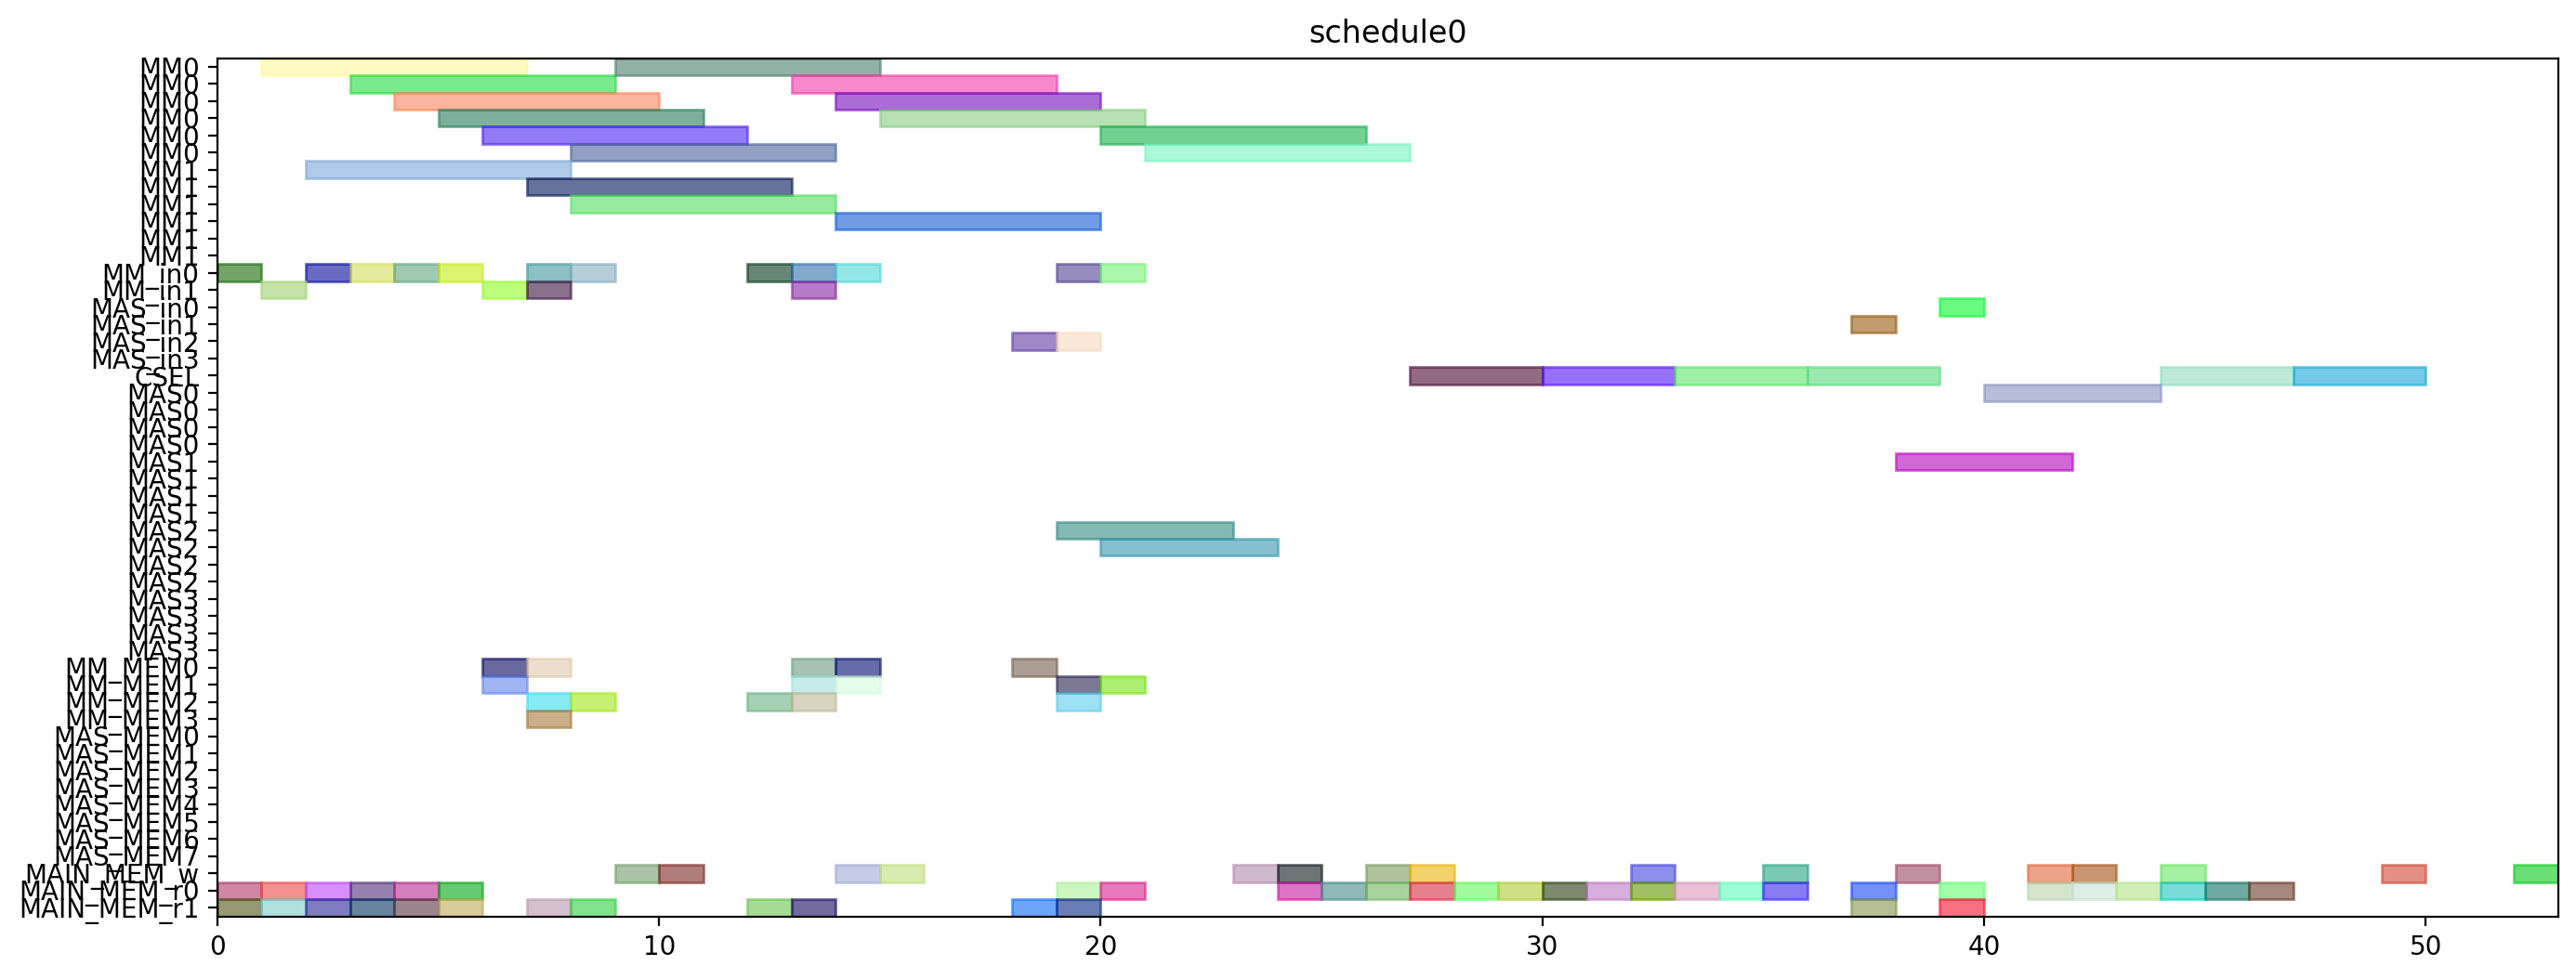

The Python source for this figure:
from pyschedule import Scenario, solvers, plotters, alt


def solve():
	horizon = 120
	S = Scenario("schedule0", horizon=horizon)

	# resource
	MM = S.Resources('MM', num=2, size=6)
	MM_in = S.Resources('MM_in', num=2)
	MAS_in = S.Resources('MAS_in', num=4)
	CSEL = S.Resource('CSEL')
	MAS = S.Resources('MAS', num=4, size=4, periods=range(1, horizon))
	MM_MEM = S.Resources('MM_MEM', num=4)
	MAS_MEM = S.Resources('MAS_MEM', num=8)
	MAIN_MEM_w = S.Resource('MAIN_MEM_w', size=1)
	MAIN_MEM_r = S.Resources('MAIN_MEM_r', num=2)

	# result of previous scheduling

	# new tasks
	alpha0 = S.Task('alpha0', length=6, delay_cost=1)
	alpha0 += alt(MM)
	alpha0_in = S.Task('alpha0_in', length=1, delay_cost=1)
	alpha0_in += alt(MM_in)
	S += alpha0_in*MM_in[0]<=alpha0*MM[0]
	S += alpha0_in*MM_in[1]<=alpha0*MM[1]
	alpha0_mem0 = S.Task('alpha0_mem0', length=1, delay_cost=1)
	alpha0_mem0 += MAIN_MEM_r[0]
	S += alpha0_mem0 <= alpha0

	alpha0_mem1 = S.Task('alpha0_mem1', length=1, delay_cost=1)
	alpha0_mem1 += MAIN_MEM_r[1]
	S += alpha0_mem1 <= alpha0

	alpha1 = S.Task('alpha1', length=6, delay_cost=1)
	alpha1 += alt(MM)
	alpha1_in = S.Task('alpha1_in', length=1, delay_cost=1)
	alpha1_in += alt(MM_in)
	S += alpha1_in*MM_in[0]<=alpha1*MM[0]
	S += alpha1_in*MM_in[1]<=alpha1*MM[1]
	alpha1_mem0 = S.Task('alpha1_mem0', length=1, delay_cost=1)
	alpha1_mem0 += MAIN_MEM_r[0]
	S += alpha1_mem0 <= alpha1

	alpha1_mem1 = S.Task('alpha1_mem1', length=1, delay_cost=1)
	alpha1_mem1 += MAIN_MEM_r[1]
	S += alpha1_mem1 <= alpha1

	xit2N0 = S.Task('xit2N0', length=6, delay_cost=1)
	xit2N0 += alt(MM)
	xit2N0_in = S.Task('xit2N0_in', length=1, delay_cost=1)
	xit2N0_in += alt(MM_in)
	S += xit2N0_in*MM_in[0]<=xit2N0*MM[0]
	S += xit2N0_in*MM_in[1]<=xit2N0*MM[1]
	S += 0<xit2N0

	xit2N0_w = S.Task('xit2N0_w', length=1, delay_cost=1)
	xit2N0_w += alt(MAIN_MEM_w)
	S += xit2N0 <= xit2N0_w

	xit2N0_mem0 = S.Task('xit2N0_mem0', length=1, delay_cost=1)
	xit2N0_mem0 += MAIN_MEM_r[0]
	S += xit2N0_mem0 <= xit2N0

	xit2N0_mem1 = S.Task('xit2N0_mem1', length=1, delay_cost=1)
	xit2N0_mem1 += MAIN_MEM_r[1]
	S += xit2N0_mem1 <= xit2N0

	xit2N1 = S.Task('xit2N1', length=6, delay_cost=1)
	xit2N1 += alt(MM)
	xit2N1_in = S.Task('xit2N1_in', length=1, delay_cost=1)
	xit2N1_in += alt(MM_in)
	S += xit2N1_in*MM_in[0]<=xit2N1*MM[0]
	S += xit2N1_in*MM_in[1]<=xit2N1*MM[1]
	S += 0<xit2N1

	xit2N1_w = S.Task('xit2N1_w', length=1, delay_cost=1)
	xit2N1_w += alt(MAIN_MEM_w)
	S += xit2N1 <= xit2N1_w

	xit2N1_mem0 = S.Task('xit2N1_mem0', length=1, delay_cost=1)
	xit2N1_mem0 += MAIN_MEM_r[0]
	S += xit2N1_mem0 <= xit2N1

	xit2N1_mem1 = S.Task('xit2N1_mem1', length=1, delay_cost=1)
	xit2N1_mem1 += MAIN_MEM_r[1]
	S += xit2N1_mem1 <= xit2N1

	t30 = S.Task('t30', length=6, delay_cost=1)
	t30 += alt(MM)
	t30_in = S.Task('t30_in', length=1, delay_cost=1)
	t30_in += alt(MM_in)
	S += t30_in*MM_in[0]<=t30*MM[0]
	S += t30_in*MM_in[1]<=t30*MM[1]
	t30_mem0 = S.Task('t30_mem0', length=1, delay_cost=1)
	t30_mem0 += MAIN_MEM_r[0]
	S += t30_mem0 <= t30

	t30_mem1 = S.Task('t30_mem1', length=1, delay_cost=1)
	t30_mem1 += MAIN_MEM_r[1]
	S += t30_mem1 <= t30

	t31 = S.Task('t31', length=6, delay_cost=1)
	t31 += alt(MM)
	t31_in = S.Task('t31_in', length=1, delay_cost=1)
	t31_in += alt(MM_in)
	S += t31_in*MM_in[0]<=t31*MM[0]
	S += t31_in*MM_in[1]<=t31*MM[1]
	t31_mem0 = S.Task('t31_mem0', length=1, delay_cost=1)
	t31_mem0 += MAIN_MEM_r[0]
	S += t31_mem0 <= t31

	t31_mem1 = S.Task('t31_mem1', length=1, delay_cost=1)
	t31_mem1 += MAIN_MEM_r[1]
	S += t31_mem1 <= t31

	alphaD0 = S.Task('alphaD0', length=6, delay_cost=1)
	alphaD0 += alt(MM)
	alphaD0_in = S.Task('alphaD0_in', length=1, delay_cost=1)
	alphaD0_in += alt(MM_in)
	S += alphaD0_in*MM_in[0]<=alphaD0*MM[0]
	S += alphaD0_in*MM_in[1]<=alphaD0*MM[1]
	S += 0<alphaD0

	alphaD0_w = S.Task('alphaD0_w', length=1, delay_cost=1)
	alphaD0_w += alt(MAIN_MEM_w)
	S += alphaD0 <= alphaD0_w

	alphaD0_mem0 = S.Task('alphaD0_mem0', length=1, delay_cost=1)
	alphaD0_mem0 += alt(MM_MEM)
	S += (alpha0*MM[0])-1 < alphaD0_mem0*MM_MEM[0]
	S += (alpha0*MM[1])-1 < alphaD0_mem0*MM_MEM[2]
	S += alphaD0_mem0 <= alphaD0

	alphaD0_mem1 = S.Task('alphaD0_mem1', length=1, delay_cost=1)
	alphaD0_mem1 += MAIN_MEM_r[1]
	S += alphaD0_mem1 <= alphaD0

	alphaD1 = S.Task('alphaD1', length=6, delay_cost=1)
	alphaD1 += alt(MM)
	alphaD1_in = S.Task('alphaD1_in', length=1, delay_cost=1)
	alphaD1_in += alt(MM_in)
	S += alphaD1_in*MM_in[0]<=alphaD1*MM[0]
	S += alphaD1_in*MM_in[1]<=alphaD1*MM[1]
	S += 0<alphaD1

	alphaD1_w = S.Task('alphaD1_w', length=1, delay_cost=1)
	alphaD1_w += alt(MAIN_MEM_w)
	S += alphaD1 <= alphaD1_w

	alphaD1_mem0 = S.Task('alphaD1_mem0', length=1, delay_cost=1)
	alphaD1_mem0 += alt(MM_MEM)
	S += (alpha1*MM[0])-1 < alphaD1_mem0*MM_MEM[0]
	S += (alpha1*MM[1])-1 < alphaD1_mem0*MM_MEM[2]
	S += alphaD1_mem0 <= alphaD1

	alphaD1_mem1 = S.Task('alphaD1_mem1', length=1, delay_cost=1)
	alphaD1_mem1 += MAIN_MEM_r[1]
	S += alphaD1_mem1 <= alphaD1

	alpha20 = S.Task('alpha20', length=6, delay_cost=1)
	alpha20 += alt(MM)
	alpha20_in = S.Task('alpha20_in', length=1, delay_cost=1)
	alpha20_in += alt(MM_in)
	S += alpha20_in*MM_in[0]<=alpha20*MM[0]
	S += alpha20_in*MM_in[1]<=alpha20*MM[1]
	alpha20_mem0 = S.Task('alpha20_mem0', length=1, delay_cost=1)
	alpha20_mem0 += alt(MM_MEM)
	S += (alpha0*MM[0])-1 < alpha20_mem0*MM_MEM[0]
	S += (alpha0*MM[1])-1 < alpha20_mem0*MM_MEM[2]
	S += alpha20_mem0 <= alpha20

	alpha20_mem1 = S.Task('alpha20_mem1', length=1, delay_cost=1)
	alpha20_mem1 += alt(MM_MEM)
	S += (alpha0*MM[0])-1 < alpha20_mem1*MM_MEM[1]
	S += (alpha0*MM[1])-1 < alpha20_mem1*MM_MEM[3]
	S += alpha20_mem1 <= alpha20

	alpha21 = S.Task('alpha21', length=6, delay_cost=1)
	alpha21 += alt(MM)
	alpha21_in = S.Task('alpha21_in', length=1, delay_cost=1)
	alpha21_in += alt(MM_in)
	S += alpha21_in*MM_in[0]<=alpha21*MM[0]
	S += alpha21_in*MM_in[1]<=alpha21*MM[1]
	alpha21_mem0 = S.Task('alpha21_mem0', length=1, delay_cost=1)
	alpha21_mem0 += alt(MM_MEM)
	S += (alpha1*MM[0])-1 < alpha21_mem0*MM_MEM[0]
	S += (alpha1*MM[1])-1 < alpha21_mem0*MM_MEM[2]
	S += alpha21_mem0 <= alpha21

	alpha21_mem1 = S.Task('alpha21_mem1', length=1, delay_cost=1)
	alpha21_mem1 += alt(MM_MEM)
	S += (alpha1*MM[0])-1 < alpha21_mem1*MM_MEM[1]
	S += (alpha1*MM[1])-1 < alpha21_mem1*MM_MEM[3]
	S += alpha21_mem1 <= alpha21

	alpha2V0 = S.Task('alpha2V0', length=6, delay_cost=1)
	alpha2V0 += alt(MM)
	alpha2V0_in = S.Task('alpha2V0_in', length=1, delay_cost=1)
	alpha2V0_in += alt(MM_in)
	S += alpha2V0_in*MM_in[0]<=alpha2V0*MM[0]
	S += alpha2V0_in*MM_in[1]<=alpha2V0*MM[1]
	alpha2V0_mem0 = S.Task('alpha2V0_mem0', length=1, delay_cost=1)
	alpha2V0_mem0 += alt(MM_MEM)
	S += (alpha20*MM[0])-1 < alpha2V0_mem0*MM_MEM[0]
	S += (alpha20*MM[1])-1 < alpha2V0_mem0*MM_MEM[2]
	S += alpha2V0_mem0 <= alpha2V0

	alpha2V0_mem1 = S.Task('alpha2V0_mem1', length=1, delay_cost=1)
	alpha2V0_mem1 += MAIN_MEM_r[1]
	S += alpha2V0_mem1 <= alpha2V0

	alpha2V1 = S.Task('alpha2V1', length=6, delay_cost=1)
	alpha2V1 += alt(MM)
	alpha2V1_in = S.Task('alpha2V1_in', length=1, delay_cost=1)
	alpha2V1_in += alt(MM_in)
	S += alpha2V1_in*MM_in[0]<=alpha2V1*MM[0]
	S += alpha2V1_in*MM_in[1]<=alpha2V1*MM[1]
	alpha2V1_mem0 = S.Task('alpha2V1_mem0', length=1, delay_cost=1)
	alpha2V1_mem0 += alt(MM_MEM)
	S += (alpha21*MM[0])-1 < alpha2V1_mem0*MM_MEM[0]
	S += (alpha21*MM[1])-1 < alpha2V1_mem0*MM_MEM[2]
	S += alpha2V1_mem0 <= alpha2V1

	alpha2V1_mem1 = S.Task('alpha2V1_mem1', length=1, delay_cost=1)
	alpha2V1_mem1 += MAIN_MEM_r[1]
	S += alpha2V1_mem1 <= alpha2V1

	t3alphaD0 = S.Task('t3alphaD0', length=6, delay_cost=1)
	t3alphaD0 += alt(MM)
	t3alphaD0_in = S.Task('t3alphaD0_in', length=1, delay_cost=1)
	t3alphaD0_in += alt(MM_in)
	S += t3alphaD0_in*MM_in[0]<=t3alphaD0*MM[0]
	S += t3alphaD0_in*MM_in[1]<=t3alphaD0*MM[1]
	t3alphaD0_mem0 = S.Task('t3alphaD0_mem0', length=1, delay_cost=1)
	t3alphaD0_mem0 += alt(MM_MEM)
	S += (t30*MM[0])-1 < t3alphaD0_mem0*MM_MEM[0]
	S += (t30*MM[1])-1 < t3alphaD0_mem0*MM_MEM[2]
	S += t3alphaD0_mem0 <= t3alphaD0

	t3alphaD0_mem1 = S.Task('t3alphaD0_mem1', length=1, delay_cost=1)
	t3alphaD0_mem1 += alt(MM_MEM)
	S += (alphaD0*MM[0])-1 < t3alphaD0_mem1*MM_MEM[1]
	S += (alphaD0*MM[1])-1 < t3alphaD0_mem1*MM_MEM[3]
	S += t3alphaD0_mem1 <= t3alphaD0

	t3alphaD1 = S.Task('t3alphaD1', length=6, delay_cost=1)
	t3alphaD1 += alt(MM)
	t3alphaD1_in = S.Task('t3alphaD1_in', length=1, delay_cost=1)
	t3alphaD1_in += alt(MM_in)
	S += t3alphaD1_in*MM_in[0]<=t3alphaD1*MM[0]
	S += t3alphaD1_in*MM_in[1]<=t3alphaD1*MM[1]
	t3alphaD1_mem0 = S.Task('t3alphaD1_mem0', length=1, delay_cost=1)
	t3alphaD1_mem0 += alt(MM_MEM)
	S += (t31*MM[0])-1 < t3alphaD1_mem0*MM_MEM[0]
	S += (t31*MM[1])-1 < t3alphaD1_mem0*MM_MEM[2]
	S += t3alphaD1_mem0 <= t3alphaD1

	t3alphaD1_mem1 = S.Task('t3alphaD1_mem1', length=1, delay_cost=1)
	t3alphaD1_mem1 += alt(MM_MEM)
	S += (alphaD1*MM[0])-1 < t3alphaD1_mem1*MM_MEM[1]
	S += (alphaD1*MM[1])-1 < t3alphaD1_mem1*MM_MEM[3]
	S += t3alphaD1_mem1 <= t3alphaD1

	y20 = S.Task('y20', length=6, delay_cost=1)
	y20 += alt(MM)
	y20_in = S.Task('y20_in', length=1, delay_cost=1)
	y20_in += alt(MM_in)
	S += y20_in*MM_in[0]<=y20*MM[0]
	S += y20_in*MM_in[1]<=y20*MM[1]
	S += 0<y20

	y20_w = S.Task('y20_w', length=1, delay_cost=1)
	y20_w += alt(MAIN_MEM_w)
	S += y20 <= y20_w

	y20_mem0 = S.Task('y20_mem0', length=1, delay_cost=1)
	y20_mem0 += MAIN_MEM_r[0]
	S += y20_mem0 <= y20

	y20_mem1 = S.Task('y20_mem1', length=1, delay_cost=1)
	y20_mem1 += alt(MM_MEM)
	S += (t3alphaD0*MM[0])-1 < y20_mem1*MM_MEM[1]
	S += (t3alphaD0*MM[1])-1 < y20_mem1*MM_MEM[3]
	S += y20_mem1 <= y20

	y21 = S.Task('y21', length=6, delay_cost=1)
	y21 += alt(MM)
	y21_in = S.Task('y21_in', length=1, delay_cost=1)
	y21_in += alt(MM_in)
	S += y21_in*MM_in[0]<=y21*MM[0]
	S += y21_in*MM_in[1]<=y21*MM[1]
	S += 0<y21

	y21_w = S.Task('y21_w', length=1, delay_cost=1)
	y21_w += alt(MAIN_MEM_w)
	S += y21 <= y21_w

	y21_mem0 = S.Task('y21_mem0', length=1, delay_cost=1)
	y21_mem0 += MAIN_MEM_r[0]
	S += y21_mem0 <= y21

	y21_mem1 = S.Task('y21_mem1', length=1, delay_cost=1)
	y21_mem1 += alt(MM_MEM)
	S += (t3alphaD1*MM[0])-1 < y21_mem1*MM_MEM[1]
	S += (t3alphaD1*MM[1])-1 < y21_mem1*MM_MEM[3]
	S += y21_mem1 <= y21

	alpha2V_U0 = S.Task('alpha2V_U0', length=4, delay_cost=1)
	alpha2V_U0 += alt(MAS)
	alpha2V_U0_in = S.Task('alpha2V_U0_in', length=1, delay_cost=1)
	alpha2V_U0_in += alt(MAS_in)
	S += alpha2V_U0_in*MAS_in[0]<=alpha2V_U0*MAS[0]

	S += alpha2V_U0_in*MAS_in[1]<=alpha2V_U0*MAS[1]

	S += alpha2V_U0_in*MAS_in[2]<=alpha2V_U0*MAS[2]

	S += alpha2V_U0_in*MAS_in[3]<=alpha2V_U0*MAS[3]

	S += 0<alpha2V_U0

	alpha2V_U0_w = S.Task('alpha2V_U0_w', length=1, delay_cost=1)
	alpha2V_U0_w += alt(MAIN_MEM_w)
	S += alpha2V_U0 <= alpha2V_U0_w

	alpha2V_U0_mem0 = S.Task('alpha2V_U0_mem0', length=1, delay_cost=1)
	alpha2V_U0_mem0 += alt(MM_MEM)
	S += (alpha2V0*MM[0])-1 < alpha2V_U0_mem0*MM_MEM[0]
	S += (alpha2V0*MM[1])-1 < alpha2V_U0_mem0*MM_MEM[2]
	S += alpha2V_U0_mem0 <= alpha2V_U0

	alpha2V_U0_mem1 = S.Task('alpha2V_U0_mem1', length=1, delay_cost=1)
	alpha2V_U0_mem1 += MAIN_MEM_r[1]
	S += alpha2V_U0_mem1 <= alpha2V_U0

	alpha2V_U1 = S.Task('alpha2V_U1', length=4, delay_cost=1)
	alpha2V_U1 += alt(MAS)
	alpha2V_U1_in = S.Task('alpha2V_U1_in', length=1, delay_cost=1)
	alpha2V_U1_in += alt(MAS_in)
	S += alpha2V_U1_in*MAS_in[0]<=alpha2V_U1*MAS[0]

	S += alpha2V_U1_in*MAS_in[1]<=alpha2V_U1*MAS[1]

	S += alpha2V_U1_in*MAS_in[2]<=alpha2V_U1*MAS[2]

	S += alpha2V_U1_in*MAS_in[3]<=alpha2V_U1*MAS[3]

	S += 0<alpha2V_U1

	alpha2V_U1_w = S.Task('alpha2V_U1_w', length=1, delay_cost=1)
	alpha2V_U1_w += alt(MAIN_MEM_w)
	S += alpha2V_U1 <= alpha2V_U1_w

	alpha2V_U1_mem0 = S.Task('alpha2V_U1_mem0', length=1, delay_cost=1)
	alpha2V_U1_mem0 += alt(MM_MEM)
	S += (alpha2V1*MM[0])-1 < alpha2V_U1_mem0*MM_MEM[0]
	S += (alpha2V1*MM[1])-1 < alpha2V_U1_mem0*MM_MEM[2]
	S += alpha2V_U1_mem0 <= alpha2V_U1

	alpha2V_U1_mem1 = S.Task('alpha2V_U1_mem1', length=1, delay_cost=1)
	alpha2V_U1_mem1 += MAIN_MEM_r[1]
	S += alpha2V_U1_mem1 <= alpha2V_U1

	X0 = S.Task('X0', length=3, delay_cost=1)
	X0 += alt(CSEL)

	X0_w = S.Task('X0_w', length=1, delay_cost=1)
	X0_w += alt(MAIN_MEM_w)
	S += X0+2 <= X0_w

	X0_mem0 = S.Task('X0_mem0', length=1, delay_cost=1)
	X0_mem0 += MAIN_MEM_r[0]
	S += alpha2V_U0_w < X0_mem0
	S += X0_mem0+ 2 <= X0

	X0_mem1 = S.Task('X0_mem1', length=1, delay_cost=1)
	X0_mem1 += MAIN_MEM_r[0]
	S += xit2N0_w < X0_mem1
	S += X0_mem1+ 1 <= X0

	X0_mem2 = S.Task('X0_mem2', length=1, delay_cost=1)
	X0_mem2 += MAIN_MEM_r[0]
	S += X0_mem2+ 0 <= X0

	X1 = S.Task('X1', length=3, delay_cost=1)
	X1 += alt(CSEL)

	X1_w = S.Task('X1_w', length=1, delay_cost=1)
	X1_w += alt(MAIN_MEM_w)
	S += X1+2 <= X1_w

	X1_mem0 = S.Task('X1_mem0', length=1, delay_cost=1)
	X1_mem0 += MAIN_MEM_r[0]
	S += alpha2V_U1_w < X1_mem0
	S += X1_mem0+ 2 <= X1

	X1_mem1 = S.Task('X1_mem1', length=1, delay_cost=1)
	X1_mem1 += MAIN_MEM_r[0]
	S += xit2N1_w < X1_mem1
	S += X1_mem1+ 1 <= X1

	X1_mem2 = S.Task('X1_mem2', length=1, delay_cost=1)
	X1_mem2 += MAIN_MEM_r[0]
	S += X1_mem2+ 0 <= X1

	y0 = S.Task('y0', length=3, delay_cost=1)
	y0 += alt(CSEL)

	y0_w = S.Task('y0_w', length=1, delay_cost=1)
	y0_w += alt(MAIN_MEM_w)
	S += y0+2 <= y0_w

	y0_mem0 = S.Task('y0_mem0', length=1, delay_cost=1)
	y0_mem0 += MAIN_MEM_r[0]
	S += alpha2V_U0_w < y0_mem0
	S += y0_mem0+ 2 <= y0

	y0_mem1 = S.Task('y0_mem1', length=1, delay_cost=1)
	y0_mem1 += MAIN_MEM_r[0]
	S += y20_w < y0_mem1
	S += y0_mem1+ 1 <= y0

	y0_mem2 = S.Task('y0_mem2', length=1, delay_cost=1)
	y0_mem2 += MAIN_MEM_r[0]
	S += alphaD0_w < y0_mem2
	S += y0_mem2+ 0 <= y0

	y1 = S.Task('y1', length=3, delay_cost=1)
	y1 += alt(CSEL)

	y1_w = S.Task('y1_w', length=1, delay_cost=1)
	y1_w += alt(MAIN_MEM_w)
	S += y1+2 <= y1_w

	y1_mem0 = S.Task('y1_mem0', length=1, delay_cost=1)
	y1_mem0 += MAIN_MEM_r[0]
	S += alpha2V_U1_w < y1_mem0
	S += y1_mem0+ 2 <= y1

	y1_mem1 = S.Task('y1_mem1', length=1, delay_cost=1)
	y1_mem1 += MAIN_MEM_r[0]
	S += y21_w < y1_mem1
	S += y1_mem1+ 1 <= y1

	y1_mem2 = S.Task('y1_mem2', length=1, delay_cost=1)
	y1_mem2 += MAIN_MEM_r[0]
	S += alphaD1_w < y1_mem2
	S += y1_mem2+ 0 <= y1

	y_alt0 = S.Task('y_alt0', length=4, delay_cost=1)
	y_alt0 += alt(MAS)
	y_alt0_in = S.Task('y_alt0_in', length=1, delay_cost=1)
	y_alt0_in += alt(MAS_in)
	S += y_alt0_in*MAS_in[0]<=y_alt0*MAS[0]

	S += y_alt0_in*MAS_in[1]<=y_alt0*MAS[1]

	S += y_alt0_in*MAS_in[2]<=y_alt0*MAS[2]

	S += y_alt0_in*MAS_in[3]<=y_alt0*MAS[3]

	S += 0<y_alt0

	y_alt0_w = S.Task('y_alt0_w', length=1, delay_cost=1)
	y_alt0_w += alt(MAIN_MEM_w)
	S += y_alt0 <= y_alt0_w

	y_alt0_mem0 = S.Task('y_alt0_mem0', length=1, delay_cost=1)
	y_alt0_mem0 += MAIN_MEM_r[0]
	S += y_alt0_mem0 <= y_alt0

	y_alt0_mem1 = S.Task('y_alt0_mem1', length=1, delay_cost=1)
	y_alt0_mem1 += MAIN_MEM_r[1]
	S += y0_w < y_alt0_mem1
	S += y_alt0_mem1 <= y_alt0

	y_alt1 = S.Task('y_alt1', length=4, delay_cost=1)
	y_alt1 += alt(MAS)
	y_alt1_in = S.Task('y_alt1_in', length=1, delay_cost=1)
	y_alt1_in += alt(MAS_in)
	S += y_alt1_in*MAS_in[0]<=y_alt1*MAS[0]

	S += y_alt1_in*MAS_in[1]<=y_alt1*MAS[1]

	S += y_alt1_in*MAS_in[2]<=y_alt1*MAS[2]

	S += y_alt1_in*MAS_in[3]<=y_alt1*MAS[3]

	S += 0<y_alt1

	y_alt1_w = S.Task('y_alt1_w', length=1, delay_cost=1)
	y_alt1_w += alt(MAIN_MEM_w)
	S += y_alt1 <= y_alt1_w

	y_alt1_mem0 = S.Task('y_alt1_mem0', length=1, delay_cost=1)
	y_alt1_mem0 += MAIN_MEM_r[0]
	S += y_alt1_mem0 <= y_alt1

	y_alt1_mem1 = S.Task('y_alt1_mem1', length=1, delay_cost=1)
	y_alt1_mem1 += MAIN_MEM_r[1]
	S += y1_w < y_alt1_mem1
	S += y_alt1_mem1 <= y_alt1

	Y0 = S.Task('Y0', length=3, delay_cost=1)
	Y0 += alt(CSEL)

	Y0_w = S.Task('Y0_w', length=1, delay_cost=1)
	Y0_w += alt(MAIN_MEM_w)
	S += Y0+2 <= Y0_w

	Y0_mem0 = S.Task('Y0_mem0', length=1, delay_cost=1)
	Y0_mem0 += MAIN_MEM_r[0]
	S += Y0_mem0+ 2 <= Y0

	Y0_mem1 = S.Task('Y0_mem1', length=1, delay_cost=1)
	Y0_mem1 += MAIN_MEM_r[0]
	S += y0_w < Y0_mem1
	S += Y0_mem1+ 1 <= Y0

	Y0_mem2 = S.Task('Y0_mem2', length=1, delay_cost=1)
	Y0_mem2 += MAIN_MEM_r[0]
	S += y_alt0_w < Y0_mem2
	S += Y0_mem2+ 0 <= Y0

	Y1 = S.Task('Y1', length=3, delay_cost=1)
	Y1 += alt(CSEL)

	Y1_w = S.Task('Y1_w', length=1, delay_cost=1)
	Y1_w += alt(MAIN_MEM_w)
	S += Y1+2 <= Y1_w

	Y1_mem0 = S.Task('Y1_mem0', length=1, delay_cost=1)
	Y1_mem0 += MAIN_MEM_r[0]
	S += Y1_mem0+ 2 <= Y1

	Y1_mem1 = S.Task('Y1_mem1', length=1, delay_cost=1)
	Y1_mem1 += MAIN_MEM_r[0]
	S += y1_w < Y1_mem1
	S += Y1_mem1+ 1 <= Y1

	Y1_mem2 = S.Task('Y1_mem2', length=1, delay_cost=1)
	Y1_mem2 += MAIN_MEM_r[0]
	S += y_alt1_w < Y1_mem2
	S += Y1_mem2+ 0 <= Y1

	solvers.mip.solve(S,msg=1,kind='CPLEX',ratio_gap=1.01)

	solution = [['hoge']*len(S.solution()[1]) for i in range(len(S.solution()))]
	for i in range(len(S.solution())):
		for j in range(len(S.solution()[i])):
			solution[i][j]=str(S.solution()[i][j])
	print(solution)

	cycles = int(solution[-1][3])

	pic_file_name = "/mnt/rose/usr1/fukuda/ABE/multiRAM_multiMAS_16mux/scheduling_result/stage6MM2_stage4MAS4/2xSSWU_AFTER_EXP/schedule0.png"
	if(S.solution() != []):
		plotters.matplotlib.plot(S,img_filename=pic_file_name, show_task_labels=False, fig_size=(cycles*0.25+3, 6))

	return solution
